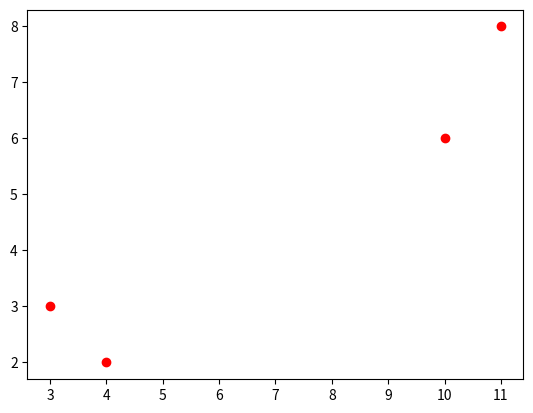

This figure's Python source:
import matplotlib.pyplot as plt
import numpy as np
x=[10,11,3,4]
y=[6,8,3,2]
plt.scatter(x,y,c="red")
plt.show()